pico-8 play session: no input (idle), after a click and taps of 🅾, ❎, 🅾+❎, 🅾 in the second before t = 0

[t = 1 s] idle ~1s (no d-pad/buttons)
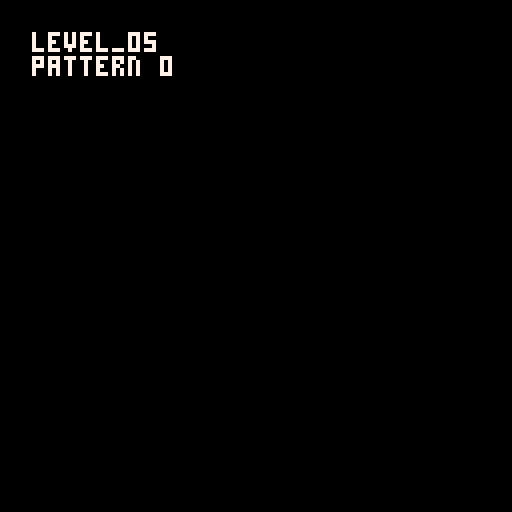
[t = 6 s] idle ~6s (no d-pad/buttons)
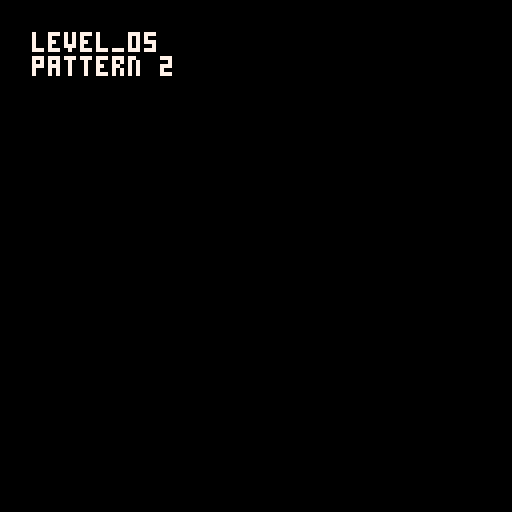

pico-8 cartridge
version 42
__lua__
music(0)
function _draw() cls() print("level_05\npattern "..stat(54),8,8,7) end
